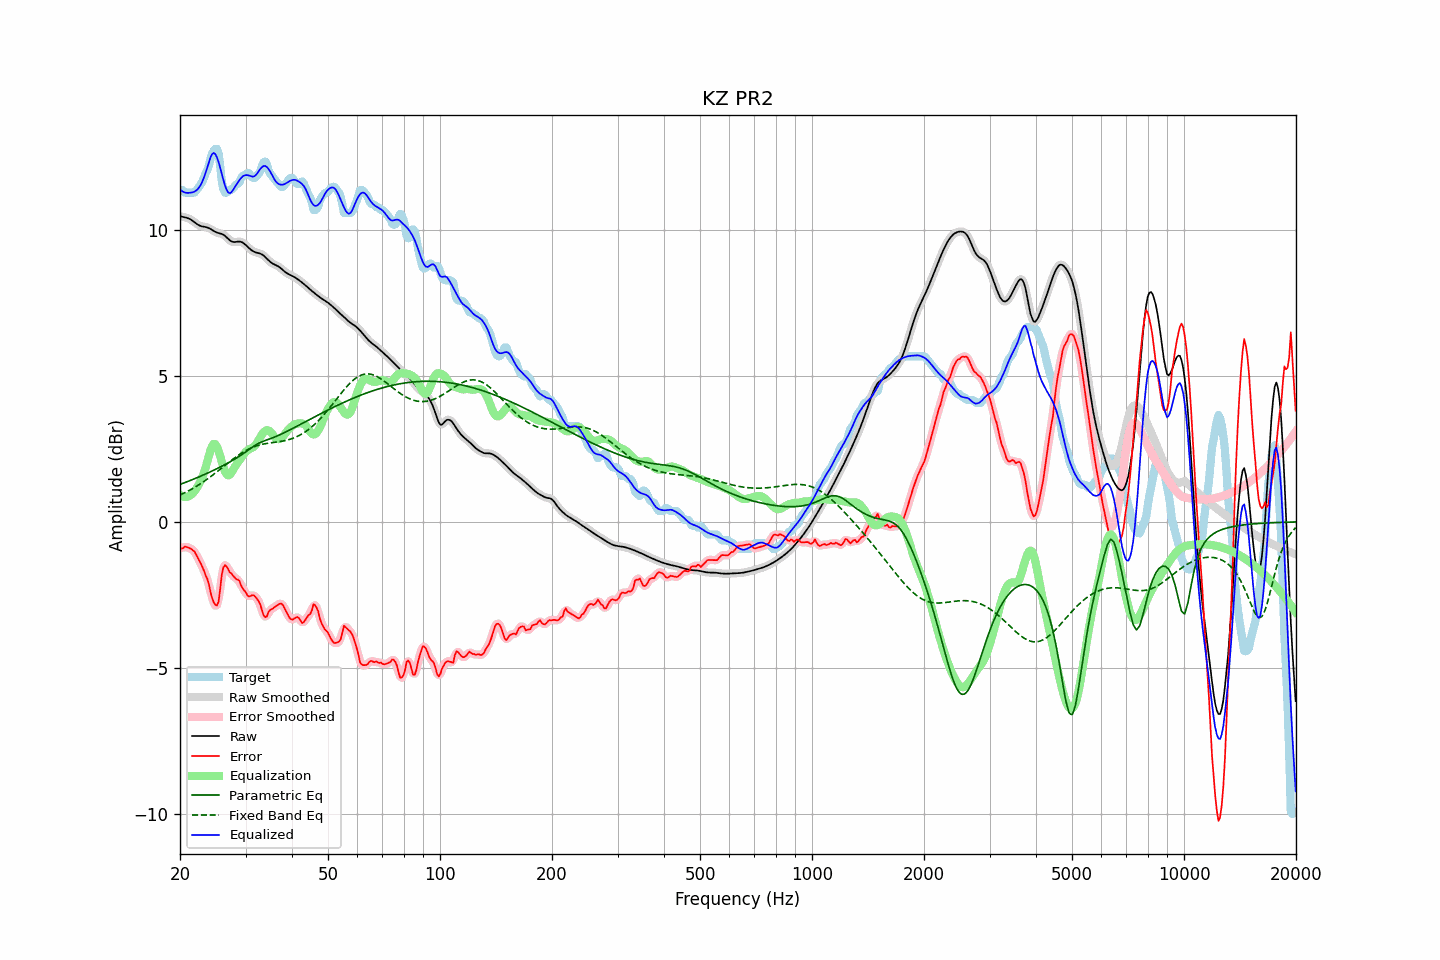

The file beside this chart, header and first rows:
frequency, raw, error, smoothed, error_smoothed, equalization, parametric_eq, fixed_band_eq, equalized_raw, equalized_smoothed, target
20.00, 10.46, -0.87, 10.46, -0.90, 0.92, 1.28, 0.92, 11.38, 11.38, 11.34
20.20, 10.45, -0.92, 10.45, -0.89, 0.89, 1.30, 0.94, 11.33, 11.34, 11.37
20.40, 10.43, -0.90, 10.44, -0.88, 0.86, 1.32, 0.97, 11.30, 11.30, 11.33
20.61, 10.42, -0.85, 10.42, -0.87, 0.85, 1.34, 1.00, 11.27, 11.27, 11.27
20.81, 10.41, -0.86, 10.41, -0.86, 0.85, 1.36, 1.02, 11.26, 11.26, 11.27
21.02, 10.39, -0.88, 10.39, -0.87, 0.87, 1.39, 1.05, 11.26, 11.26, 11.27
21.23, 10.37, -0.90, 10.37, -0.90, 0.89, 1.41, 1.08, 11.26, 11.26, 11.27
21.44, 10.34, -0.93, 10.34, -0.93, 0.93, 1.43, 1.11, 11.27, 11.27, 11.27
21.66, 10.30, -0.97, 10.30, -0.97, 0.98, 1.45, 1.14, 11.28, 11.28, 11.27
21.87, 10.26, -1.01, 10.26, -1.03, 1.05, 1.47, 1.18, 11.30, 11.30, 11.27
22.09, 10.21, -1.12, 10.21, -1.12, 1.12, 1.50, 1.21, 11.34, 11.34, 11.33
22.31, 10.18, -1.23, 10.18, -1.22, 1.21, 1.52, 1.24, 11.39, 11.39, 11.41
22.54, 10.15, -1.34, 10.15, -1.33, 1.31, 1.54, 1.28, 11.46, 11.46, 11.48
22.76, 10.12, -1.43, 10.12, -1.44, 1.42, 1.57, 1.31, 11.54, 11.55, 11.56
22.99, 10.11, -1.55, 10.11, -1.56, 1.55, 1.59, 1.35, 11.66, 11.66, 11.66
23.22, 10.10, -1.68, 10.10, -1.69, 1.70, 1.62, 1.39, 11.80, 11.80, 11.78
23.45, 10.09, -1.85, 10.09, -1.82, 1.87, 1.64, 1.43, 11.96, 11.96, 11.94
23.69, 10.07, -1.96, 10.07, -1.98, 2.06, 1.67, 1.46, 12.14, 12.14, 12.03
23.92, 10.05, -2.14, 10.05, -2.18, 2.26, 1.69, 1.50, 12.32, 12.32, 12.19
24.16, 10.02, -2.41, 10.02, -2.39, 2.45, 1.72, 1.54, 12.48, 12.48, 12.43
24.40, 9.99, -2.62, 9.99, -2.60, 2.60, 1.74, 1.59, 12.59, 12.59, 12.60
24.65, 9.95, -2.75, 9.96, -2.77, 2.67, 1.77, 1.63, 12.62, 12.63, 12.71
24.89, 9.92, -2.84, 9.93, -2.87, 2.66, 1.79, 1.67, 12.58, 12.58, 12.77
25.14, 9.90, -2.87, 9.90, -2.85, 2.57, 1.82, 1.71, 12.48, 12.48, 12.77
25.39, 9.88, -2.73, 9.88, -2.64, 2.43, 1.85, 1.76, 12.31, 12.31, 12.61
25.65, 9.87, -2.30, 9.87, -2.28, 2.25, 1.88, 1.80, 12.12, 12.12, 12.17
25.91, 9.85, -1.81, 9.85, -1.89, 2.06, 1.90, 1.84, 11.91, 11.91, 11.66
26.16, 9.83, -1.56, 9.82, -1.59, 1.87, 1.93, 1.89, 11.70, 11.70, 11.39
26.43, 9.79, -1.48, 9.79, -1.48, 1.73, 1.96, 1.93, 11.51, 11.51, 11.27
26.69, 9.74, -1.53, 9.74, -1.53, 1.63, 1.99, 1.98, 11.37, 11.36, 11.27
26.96, 9.69, -1.62, 9.68, -1.61, 1.59, 2.02, 2.02, 11.28, 11.27, 11.31
27.23, 9.63, -1.73, 9.64, -1.71, 1.61, 2.05, 2.06, 11.25, 11.25, 11.37
27.50, 9.60, -1.77, 9.60, -1.78, 1.69, 2.08, 2.11, 11.28, 11.29, 11.37
27.77, 9.58, -1.84, 9.58, -1.85, 1.78, 2.11, 2.15, 11.36, 11.36, 11.42
28.05, 9.58, -1.91, 9.58, -1.90, 1.87, 2.15, 2.19, 11.45, 11.45, 11.48
28.33, 9.58, -1.97, 9.58, -1.94, 1.96, 2.18, 2.23, 11.54, 11.54, 11.55
28.62, 9.59, -1.98, 9.59, -1.99, 2.03, 2.21, 2.27, 11.62, 11.62, 11.57
28.90, 9.60, -2.02, 9.59, -2.06, 2.11, 2.25, 2.31, 11.70, 11.70, 11.62
29.19, 9.58, -2.18, 9.58, -2.16, 2.19, 2.28, 2.34, 11.77, 11.77, 11.76
29.48, 9.56, -2.28, 9.56, -2.26, 2.26, 2.32, 2.38, 11.82, 11.82, 11.84
29.78, 9.52, -2.35, 9.52, -2.36, 2.34, 2.36, 2.41, 11.85, 11.85, 11.87
30.08, 9.47, -2.41, 9.47, -2.44, 2.40, 2.40, 2.44, 11.87, 11.87, 11.88
30.38, 9.42, -2.53, 9.42, -2.50, 2.45, 2.44, 2.47, 11.87, 11.87, 11.94
30.68, 9.37, -2.56, 9.37, -2.54, 2.48, 2.48, 2.50, 11.85, 11.85, 11.92
30.99, 9.32, -2.53, 9.32, -2.54, 2.51, 2.52, 2.52, 11.83, 11.83, 11.85
31.30, 9.28, -2.51, 9.28, -2.52, 2.54, 2.56, 2.55, 11.82, 11.82, 11.79
31.61, 9.25, -2.52, 9.25, -2.53, 2.58, 2.59, 2.57, 11.82, 11.82, 11.77
31.93, 9.22, -2.57, 9.23, -2.57, 2.63, 2.63, 2.59, 11.86, 11.86, 11.79
32.24, 9.21, -2.65, 9.21, -2.63, 2.72, 2.66, 2.61, 11.92, 11.92, 11.86
32.57, 9.19, -2.73, 9.19, -2.73, 2.81, 2.69, 2.62, 12.00, 12.00, 11.92
32.89, 9.18, -2.84, 9.18, -2.87, 2.90, 2.72, 2.64, 12.08, 12.08, 12.01
33.22, 9.15, -3.03, 9.15, -3.03, 2.99, 2.74, 2.65, 12.14, 12.14, 12.18
33.55, 9.12, -3.19, 9.11, -3.18, 3.06, 2.76, 2.66, 12.18, 12.18, 12.31
33.89, 9.07, -3.26, 9.07, -3.24, 3.11, 2.78, 2.67, 12.18, 12.18, 12.33
34.23, 9.01, -3.24, 9.01, -3.21, 3.14, 2.80, 2.68, 12.15, 12.15, 12.25
34.57, 8.96, -3.09, 8.96, -3.13, 3.13, 2.82, 2.69, 12.08, 12.09, 12.05
34.92, 8.90, -3.02, 8.91, -3.04, 3.09, 2.84, 2.70, 12.00, 12.00, 11.93
35.27, 8.86, -2.99, 8.86, -2.98, 3.04, 2.86, 2.71, 11.90, 11.90, 11.86
35.62, 8.83, -2.96, 8.83, -2.95, 2.96, 2.88, 2.72, 11.79, 11.79, 11.78
35.97, 8.80, -2.91, 8.80, -2.91, 2.90, 2.91, 2.72, 11.70, 11.70, 11.71
... 635 more rows
